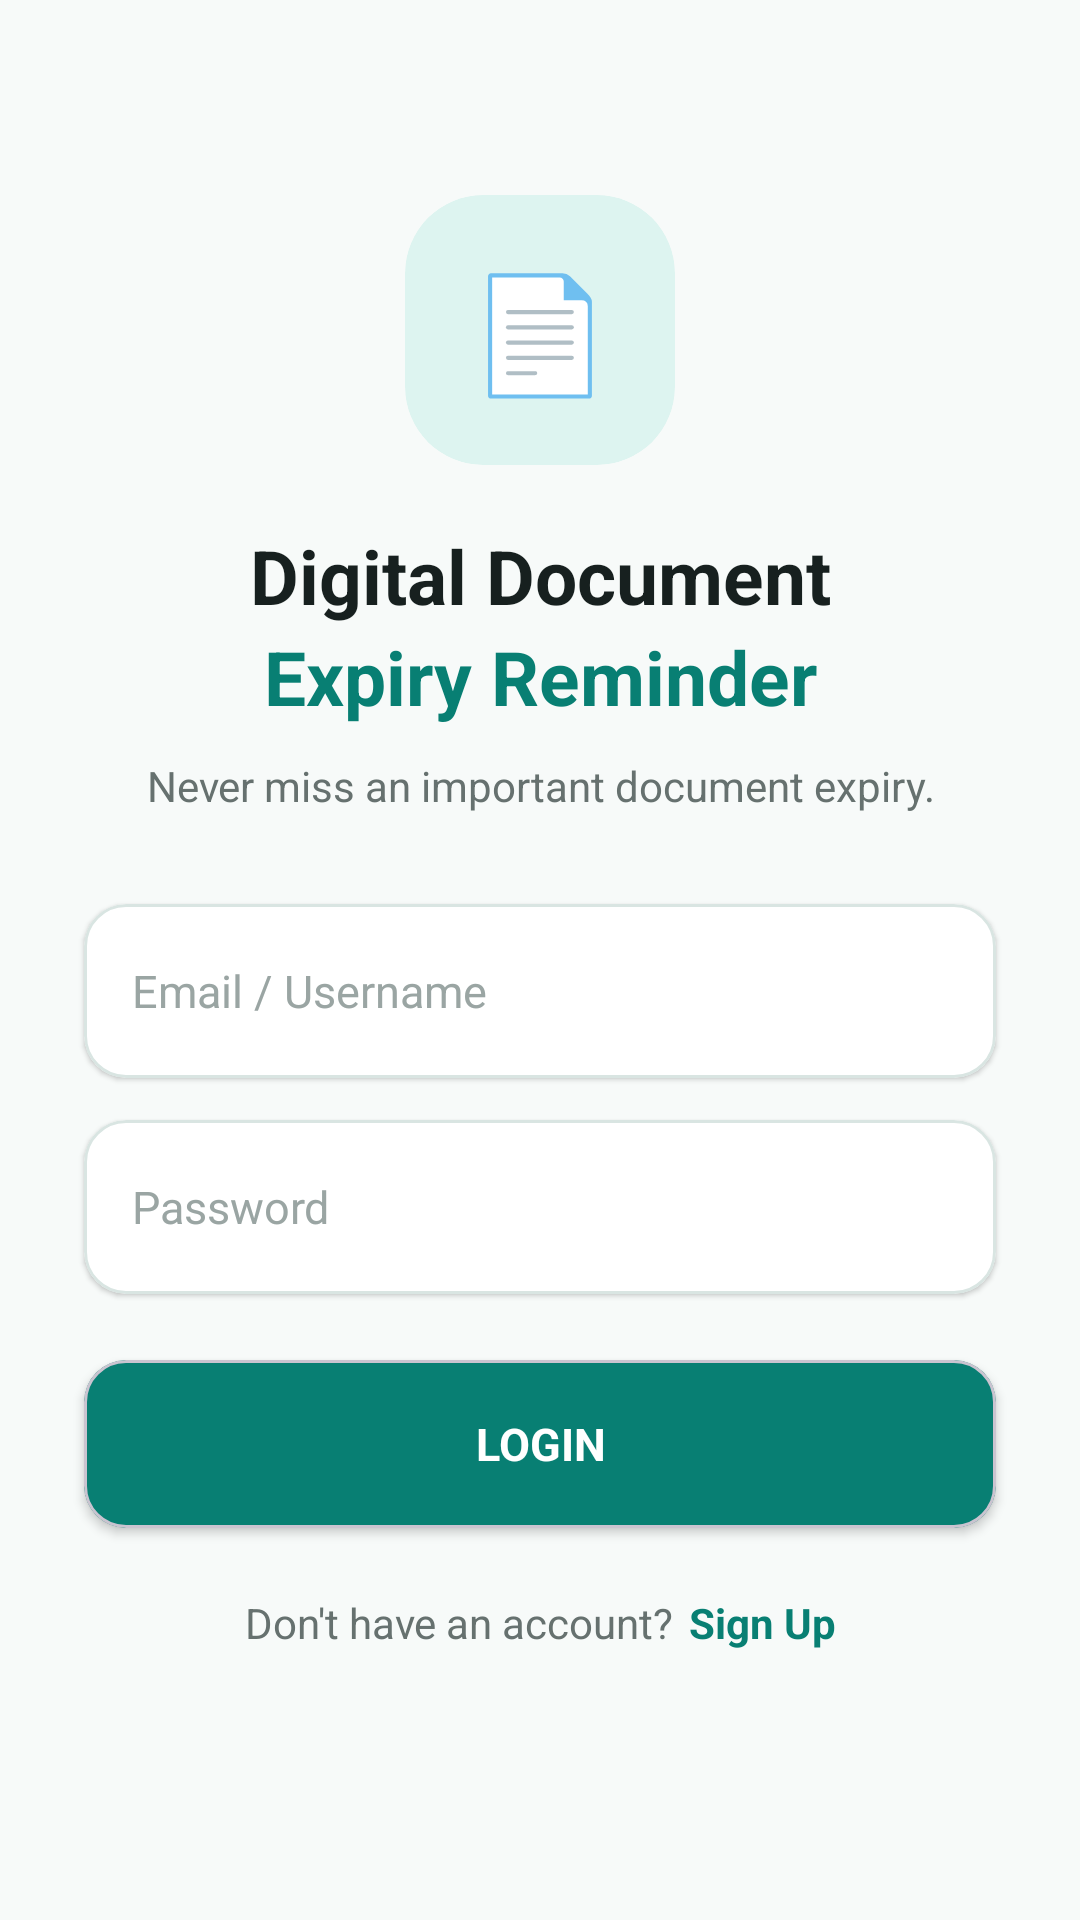

The Android layout XML behind this screen, and the referenced resources:
<!-- AndroidManifest.xml: application theme Theme.Expiry_Reminder_Project -->
<!-- res/layout/activity_login.xml -->
<?xml version="1.0" encoding="utf-8"?>
<androidx.constraintlayout.widget.ConstraintLayout
    xmlns:android="http://schemas.android.com/apk/res/android"
    xmlns:app="http://schemas.android.com/apk/res-auto"
    android:layout_width="match_parent"
    android:layout_height="match_parent"
    android:background="#F7FAF9">

    <com.google.android.material.card.MaterialCardView
        android:id="@+id/cardLogo"
        android:layout_width="90dp"
        android:layout_height="90dp"
        android:layout_marginTop="65dp"
        app:cardBackgroundColor="#DDF4F0"
        app:cardCornerRadius="26dp"
        app:cardElevation="0dp"
        app:strokeWidth="0dp"
        app:layout_constraintTop_toTopOf="parent"
        app:layout_constraintStart_toStartOf="parent"
        app:layout_constraintEnd_toEndOf="parent">

        <TextView
            android:layout_width="match_parent"
            android:layout_height="match_parent"
            android:gravity="center"
            android:text="📄"
            android:textSize="38sp" />

    </com.google.android.material.card.MaterialCardView>

    <TextView
        android:id="@+id/tvAppName"
        android:layout_width="wrap_content"
        android:layout_height="wrap_content"
        android:layout_marginTop="20dp"
        android:text="Digital Document"
        android:textColor="#17201F"
        android:textSize="25sp"
        android:textStyle="bold"
        app:layout_constraintTop_toBottomOf="@id/cardLogo"
        app:layout_constraintStart_toStartOf="parent"
        app:layout_constraintEnd_toEndOf="parent" />

    <TextView
        android:id="@+id/tvAppName2"
        android:layout_width="wrap_content"
        android:layout_height="wrap_content"
        android:text="Expiry Reminder"
        android:textColor="#087F73"
        android:textSize="25sp"
        android:textStyle="bold"
        app:layout_constraintTop_toBottomOf="@id/tvAppName"
        app:layout_constraintStart_toStartOf="parent"
        app:layout_constraintEnd_toEndOf="parent" />

    <TextView
        android:id="@+id/tvSubtitle"
        android:layout_width="0dp"
        android:layout_height="wrap_content"
        android:layout_marginStart="35dp"
        android:layout_marginTop="10dp"
        android:layout_marginEnd="35dp"
        android:gravity="center"
        android:text="Never miss an important document expiry."
        android:textColor="#66716F"
        android:textSize="14sp"
        app:layout_constraintTop_toBottomOf="@id/tvAppName2"
        app:layout_constraintStart_toStartOf="parent"
        app:layout_constraintEnd_toEndOf="parent" />

    <com.google.android.material.card.MaterialCardView
        android:id="@+id/emailCard"
        android:layout_width="0dp"
        android:layout_height="58dp"
        android:layout_marginStart="28dp"
        android:layout_marginTop="30dp"
        android:layout_marginEnd="28dp"
        app:cardBackgroundColor="#FFFFFF"
        app:cardCornerRadius="14dp"
        app:cardElevation="1dp"
        app:strokeColor="#D9E5E2"
        app:strokeWidth="1dp"
        app:layout_constraintTop_toBottomOf="@id/tvSubtitle"
        app:layout_constraintStart_toStartOf="parent"
        app:layout_constraintEnd_toEndOf="parent">

        <EditText
            android:id="@+id/etEmail"
            android:layout_width="match_parent"
            android:layout_height="match_parent"
            android:background="@android:color/transparent"
            android:hint="Email / Username"
            android:inputType="textEmailAddress"
            android:paddingStart="16dp"
            android:paddingEnd="16dp"
            android:textColor="#17201F"
            android:textColorHint="#9AA5A3"
            android:textSize="15sp" />

    </com.google.android.material.card.MaterialCardView>

    <com.google.android.material.card.MaterialCardView
        android:id="@+id/passwordCard"
        android:layout_width="0dp"
        android:layout_height="58dp"
        android:layout_marginStart="28dp"
        android:layout_marginTop="14dp"
        android:layout_marginEnd="28dp"
        app:cardBackgroundColor="#FFFFFF"
        app:cardCornerRadius="14dp"
        app:cardElevation="1dp"
        app:strokeColor="#D9E5E2"
        app:strokeWidth="1dp"
        app:layout_constraintTop_toBottomOf="@id/emailCard"
        app:layout_constraintStart_toStartOf="parent"
        app:layout_constraintEnd_toEndOf="parent">

        <EditText
            android:id="@+id/etPassword"
            android:layout_width="match_parent"
            android:layout_height="match_parent"
            android:background="@android:color/transparent"
            android:hint="Password"
            android:inputType="textPassword"
            android:paddingStart="16dp"
            android:paddingEnd="16dp"
            android:textColor="#17201F"
            android:textColorHint="#9AA5A3"
            android:textSize="15sp" />

    </com.google.android.material.card.MaterialCardView>

    <com.google.android.material.card.MaterialCardView
        android:id="@+id/cardLogin"
        android:layout_width="0dp"
        android:layout_height="56dp"
        android:layout_marginStart="28dp"
        android:layout_marginTop="22dp"
        android:layout_marginEnd="28dp"
        app:cardBackgroundColor="#087F73"
        app:cardCornerRadius="14dp"
        app:cardElevation="2dp"
        app:layout_constraintTop_toBottomOf="@id/passwordCard"
        app:layout_constraintStart_toStartOf="parent"
        app:layout_constraintEnd_toEndOf="parent">

        <TextView
            android:id="@+id/btnLogin"
            android:layout_width="match_parent"
            android:layout_height="match_parent"
            android:gravity="center"
            android:text="LOGIN"
            android:textColor="#FFFFFF"
            android:textSize="15sp"
            android:textStyle="bold" />

    </com.google.android.material.card.MaterialCardView>

    <TextView
        android:id="@+id/tvNoAccount"
        android:layout_width="wrap_content"
        android:layout_height="wrap_content"
        android:layout_marginTop="22dp"
        android:text="Don't have an account?"
        android:textColor="#66716F"
        android:textSize="14sp"
        app:layout_constraintTop_toBottomOf="@id/cardLogin"
        app:layout_constraintStart_toStartOf="parent"
        app:layout_constraintEnd_toStartOf="@id/tvSignUp"
        app:layout_constraintHorizontal_chainStyle="packed" />

    <TextView
        android:id="@+id/tvSignUp"
        android:layout_width="wrap_content"
        android:layout_height="wrap_content"
        android:layout_marginStart="5dp"
        android:layout_marginTop="22dp"
        android:text="Sign Up"
        android:textColor="#087F73"
        android:textSize="14sp"
        android:textStyle="bold"
        app:layout_constraintTop_toBottomOf="@id/cardLogin"
        app:layout_constraintStart_toEndOf="@id/tvNoAccount"
        app:layout_constraintEnd_toEndOf="parent" />

</androidx.constraintlayout.widget.ConstraintLayout>
<!-- resources referenced by this layout -->
<resources>
  <style name="Theme.Expiry_Reminder_Project" parent="Base.Theme.Expiry_Reminder_Project">
      </style>
  <style name="Base.Theme.Expiry_Reminder_Project" parent="Theme.Material3.DayNight.NoActionBar">
  
          <item name="colorPrimary">@color/primary_teal</item>
          <item name="colorPrimaryVariant">@color/primary_dark</item>
          <item name="colorSecondary">@color/primary_teal</item>
  
          <item name="android:windowBackground">@color/background</item>
  
          <item name="android:statusBarColor">@color/background</item>
          <item name="android:windowLightStatusBar">true</item>
  
          <item name="android:navigationBarColor">@color/card_white</item>
  
      </style>
  <color name="primary_teal">#087F73</color>
  <color name="primary_dark">#05665C</color>
  <color name="background">#F7FAF9</color>
  <color name="card_white">#FFFFFF</color>
</resources>
